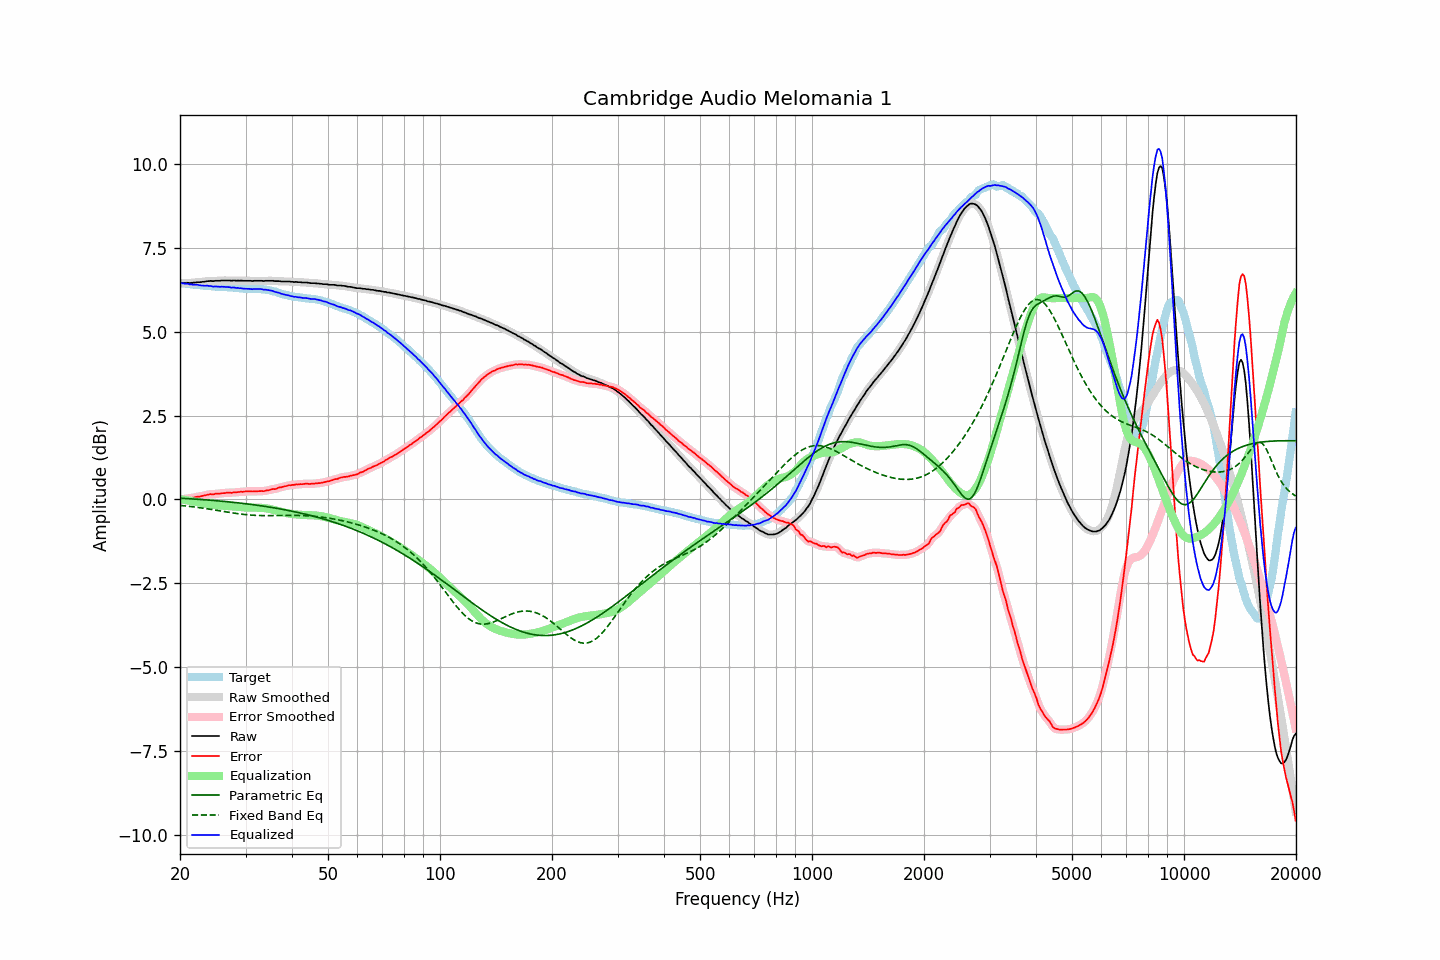

Source data for this figure (header and first rows):
frequency, raw, error, smoothed, error_smoothed, equalization, parametric_eq, fixed_band_eq, equalized_raw, equalized_smoothed, target
20.00, 6.44, -0.01, 6.44, -0.01, 0.01, 0.04, -0.18, 6.44, 6.44, 6.45
20.20, 6.45, -0.00, 6.44, -0.00, 0.00, 0.04, -0.18, 6.45, 6.44, 6.45
20.40, 6.45, 0.01, 6.45, 0.01, -0.01, 0.03, -0.19, 6.44, 6.44, 6.44
20.61, 6.45, 0.01, 6.45, 0.02, -0.01, 0.03, -0.19, 6.43, 6.44, 6.44
20.81, 6.46, 0.03, 6.45, 0.02, -0.02, 0.03, -0.20, 6.43, 6.43, 6.43
21.02, 6.46, 0.03, 6.45, 0.03, -0.03, 0.02, -0.20, 6.43, 6.42, 6.42
21.23, 6.45, 0.03, 6.45, 0.04, -0.04, 0.02, -0.21, 6.41, 6.41, 6.41
21.44, 6.46, 0.04, 6.45, 0.04, -0.05, 0.02, -0.21, 6.41, 6.41, 6.41
21.66, 6.46, 0.05, 6.46, 0.05, -0.05, 0.02, -0.22, 6.40, 6.40, 6.40
21.87, 6.47, 0.06, 6.46, 0.06, -0.06, 0.01, -0.22, 6.40, 6.40, 6.40
22.09, 6.47, 0.07, 6.47, 0.07, -0.07, 0.01, -0.23, 6.40, 6.40, 6.39
22.31, 6.48, 0.08, 6.47, 0.08, -0.08, 0.01, -0.24, 6.40, 6.39, 6.39
22.54, 6.48, 0.09, 6.48, 0.09, -0.09, 0.00, -0.24, 6.39, 6.39, 6.39
22.76, 6.48, 0.10, 6.48, 0.10, -0.10, -0.00, -0.25, 6.38, 6.38, 6.38
22.99, 6.49, 0.11, 6.48, 0.11, -0.11, -0.00, -0.26, 6.38, 6.37, 6.38
23.22, 6.49, 0.12, 6.49, 0.12, -0.12, -0.01, -0.26, 6.37, 6.37, 6.37
23.45, 6.50, 0.13, 6.50, 0.13, -0.13, -0.01, -0.27, 6.37, 6.37, 6.37
23.69, 6.51, 0.14, 6.50, 0.14, -0.14, -0.02, -0.28, 6.37, 6.37, 6.37
23.92, 6.51, 0.15, 6.51, 0.15, -0.14, -0.02, -0.29, 6.36, 6.36, 6.36
24.16, 6.52, 0.16, 6.51, 0.15, -0.15, -0.02, -0.29, 6.36, 6.36, 6.36
24.40, 6.51, 0.15, 6.51, 0.16, -0.16, -0.03, -0.30, 6.35, 6.35, 6.35
24.65, 6.51, 0.15, 6.51, 0.16, -0.16, -0.03, -0.31, 6.34, 6.35, 6.35
24.89, 6.52, 0.17, 6.51, 0.17, -0.17, -0.03, -0.32, 6.35, 6.34, 6.34
25.14, 6.52, 0.17, 6.51, 0.17, -0.17, -0.04, -0.32, 6.34, 6.34, 6.34
25.39, 6.52, 0.18, 6.52, 0.18, -0.18, -0.04, -0.33, 6.34, 6.34, 6.34
25.65, 6.52, 0.18, 6.52, 0.18, -0.18, -0.05, -0.34, 6.34, 6.34, 6.34
25.91, 6.53, 0.19, 6.52, 0.18, -0.19, -0.05, -0.35, 6.34, 6.34, 6.34
26.16, 6.53, 0.19, 6.53, 0.19, -0.19, -0.06, -0.36, 6.34, 6.34, 6.34
26.43, 6.53, 0.19, 6.53, 0.19, -0.19, -0.06, -0.36, 6.33, 6.33, 6.34
26.69, 6.53, 0.20, 6.53, 0.20, -0.20, -0.07, -0.37, 6.33, 6.33, 6.33
26.96, 6.53, 0.20, 6.52, 0.20, -0.20, -0.07, -0.38, 6.33, 6.33, 6.32
27.23, 6.53, 0.20, 6.52, 0.20, -0.20, -0.07, -0.39, 6.32, 6.32, 6.32
27.50, 6.52, 0.19, 6.52, 0.20, -0.20, -0.08, -0.39, 6.31, 6.32, 6.32
27.77, 6.53, 0.21, 6.52, 0.21, -0.21, -0.08, -0.40, 6.32, 6.31, 6.32
28.05, 6.53, 0.22, 6.52, 0.21, -0.21, -0.09, -0.41, 6.31, 6.31, 6.31
28.33, 6.52, 0.21, 6.52, 0.22, -0.21, -0.09, -0.42, 6.30, 6.31, 6.31
28.62, 6.53, 0.22, 6.52, 0.22, -0.22, -0.10, -0.42, 6.31, 6.30, 6.31
28.90, 6.52, 0.22, 6.52, 0.22, -0.22, -0.11, -0.43, 6.29, 6.30, 6.29
29.19, 6.53, 0.23, 6.52, 0.23, -0.23, -0.11, -0.44, 6.30, 6.29, 6.29
29.48, 6.52, 0.23, 6.52, 0.23, -0.23, -0.12, -0.44, 6.28, 6.29, 6.29
29.78, 6.52, 0.24, 6.52, 0.24, -0.24, -0.12, -0.45, 6.28, 6.28, 6.28
30.08, 6.52, 0.24, 6.52, 0.24, -0.24, -0.13, -0.45, 6.28, 6.28, 6.28
30.38, 6.52, 0.24, 6.52, 0.24, -0.24, -0.13, -0.46, 6.28, 6.28, 6.27
30.68, 6.52, 0.24, 6.51, 0.24, -0.24, -0.14, -0.46, 6.28, 6.27, 6.27
30.99, 6.52, 0.25, 6.51, 0.24, -0.24, -0.15, -0.47, 6.27, 6.27, 6.27
31.30, 6.51, 0.24, 6.51, 0.24, -0.24, -0.15, -0.47, 6.26, 6.27, 6.27
31.61, 6.52, 0.24, 6.51, 0.24, -0.24, -0.16, -0.47, 6.27, 6.27, 6.28
31.93, 6.52, 0.24, 6.51, 0.24, -0.24, -0.17, -0.47, 6.27, 6.27, 6.27
32.24, 6.52, 0.24, 6.52, 0.24, -0.24, -0.17, -0.48, 6.27, 6.27, 6.27
32.57, 6.52, 0.25, 6.52, 0.25, -0.24, -0.18, -0.48, 6.27, 6.27, 6.27
32.89, 6.52, 0.25, 6.51, 0.25, -0.25, -0.19, -0.48, 6.27, 6.27, 6.27
33.22, 6.52, 0.25, 6.51, 0.25, -0.25, -0.19, -0.48, 6.27, 6.26, 6.26
33.55, 6.51, 0.25, 6.51, 0.25, -0.26, -0.20, -0.48, 6.25, 6.26, 6.26
33.89, 6.52, 0.26, 6.51, 0.26, -0.26, -0.21, -0.48, 6.25, 6.25, 6.26
34.23, 6.52, 0.27, 6.51, 0.27, -0.27, -0.21, -0.48, 6.25, 6.25, 6.25
34.57, 6.52, 0.27, 6.52, 0.28, -0.28, -0.22, -0.48, 6.24, 6.24, 6.24
34.92, 6.52, 0.29, 6.52, 0.29, -0.29, -0.23, -0.48, 6.23, 6.23, 6.23
35.27, 6.52, 0.30, 6.52, 0.30, -0.30, -0.24, -0.48, 6.22, 6.22, 6.22
35.62, 6.52, 0.31, 6.51, 0.31, -0.31, -0.24, -0.48, 6.21, 6.21, 6.20
35.97, 6.51, 0.31, 6.51, 0.32, -0.32, -0.25, -0.48, 6.19, 6.19, 6.20
... 635 more rows
